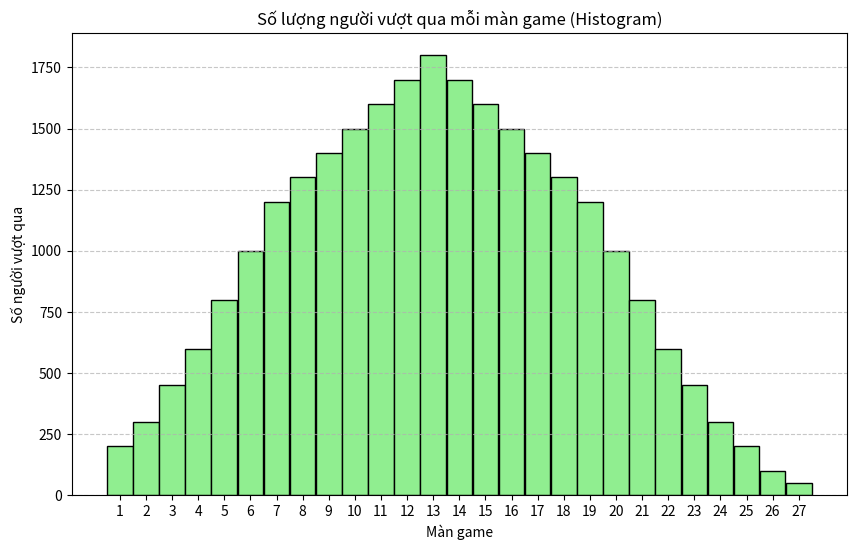

Source code (Python):
import matplotlib.pyplot as plt
import numpy as np

# Tạo dữ liệu ngẫu nhiên cho 27 màn
players_passed =[200, 300, 450, 600, 800, 1000, 1200, 1300, 1400, 1500, 1600, 1700, 1800,
                  1700, 1600, 1500, 1400, 1300, 1200, 1000, 800, 600, 450, 300, 200, 100, 50]
screen_numbers = np.arange(1, 28)

# Vẽ histogram với các cột kề sát nhau
plt.figure(figsize=(10, 6))
plt.bar(screen_numbers, players_passed, width=0.98, color='lightgreen', edgecolor='black')
plt.title('Số lượng người vượt qua mỗi màn game (Histogram)')
plt.xlabel('Màn game')
plt.ylabel('Số người vượt qua')
plt.xticks(screen_numbers)
plt.grid(True, axis='y', linestyle='--', alpha=0.7)
plt.show()

# In dữ liệu để kiểm tra
print("Số người vượt qua mỗi màn:", players_passed)
print("Tổng số người:", sum(players_passed))